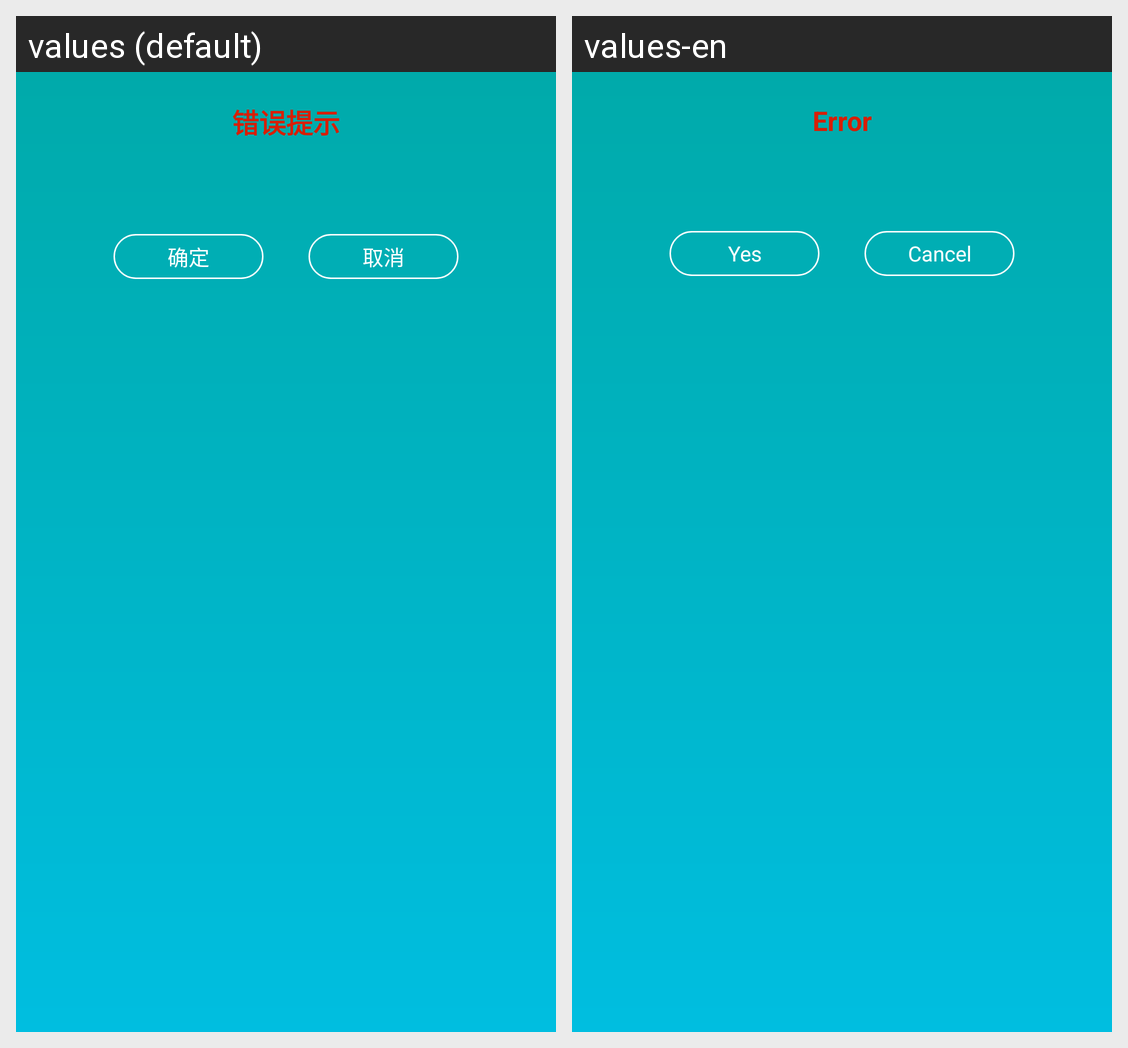

Translations of the strings shown on this Android screen, per locale in the grid:
Android screen res/layout/dialog_prompt.xml rendered under 2 locales, left to right: values (default), values-en. Device: Nexus 5 (rendered at 1080×1920; each locale shown at half size, 540×960, under a caption strip naming it); theme Theme.ImageUtil.
Strings drawn on this screen, with the default value and each locale's value (text and hints the layout hard-codes, and strings that could not be matched under every locale, appear in the picture but are not listed):

dia_error
  values: 错误提示
  values-en: Error

yes
  values: 确定
  values-en: Yes

cancel
  values: 取消
  values-en: Cancel
